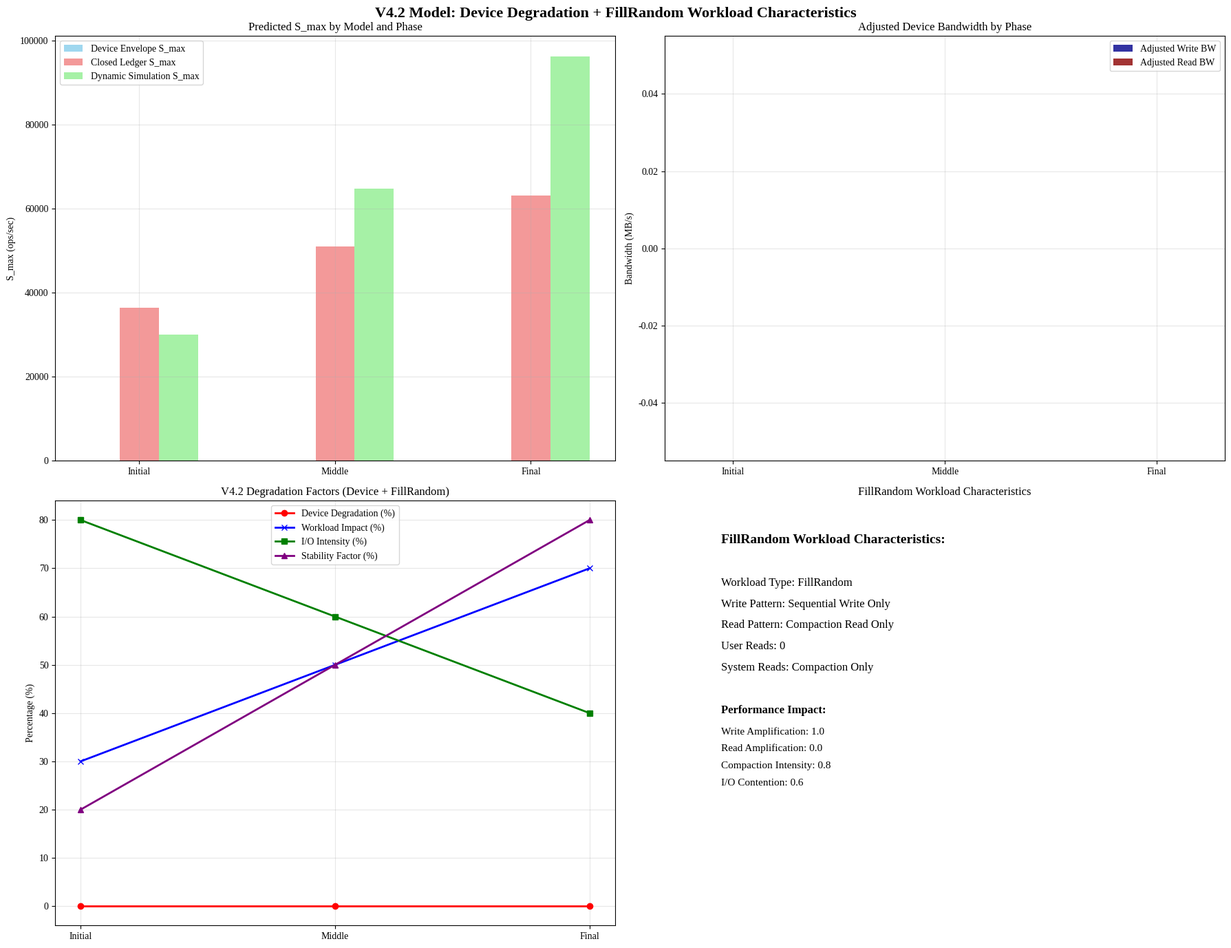

This chart was generated by the following Python code:
#!/usr/bin/env python3
"""
v4.2 모델 생성
장치 열화 모델과 FillRandom 워크로드 특성을 고려한 개선된 모델
"""

import os
import json
import numpy as np
import pandas as pd
import matplotlib.pyplot as plt
import seaborn as sns
from datetime import datetime

# Liberation Serif 폰트 설정 (Times 스타일)
plt.rcParams['font.family'] = 'Liberation Serif'
plt.rcParams['axes.unicode_minus'] = False

class V4_2Model:
    """v4.2 모델: 장치 열화 모델과 FillRandom 워크로드 특성을 고려한 개선된 모델"""
    
    def __init__(self, results_dir="results"):
        self.results_dir = results_dir
        os.makedirs(self.results_dir, exist_ok=True)
        self.phase_a_data = self._load_phase_a_degradation_data()
        self.fillrandom_characteristics = self._load_fillrandom_characteristics()
        
    def _load_phase_a_degradation_data(self):
        """Phase-A 장치 열화 데이터 로드"""
        print("📊 Phase-A 장치 열화 데이터 로드 중...")
        
        phase_a_data = {
            'initial': {'write_bw': 0, 'read_bw': 0},
            'degraded': {'write_bw': 0, 'read_bw': 0}
        }
        
        try:
            # 초기 상태 성능 데이터
            initial_seq_write_file = '/home/sslab/rocksdb-put-model/experiments/2025-09-12/phase-a/data/seq_write_initial.json'
            initial_seq_read_file = '/home/sslab/rocksdb-put-model/experiments/2025-09-12/phase-a/data/seq_read_initial.json'
            
            if os.path.exists(initial_seq_write_file):
                with open(initial_seq_write_file, 'r') as f:
                    initial_write_data = json.load(f)
                    phase_a_data['initial']['write_bw'] = initial_write_data['jobs'][0]['write']['bw'] / 1024  # KB/s to MB/s
                    
            if os.path.exists(initial_seq_read_file):
                with open(initial_seq_read_file, 'r') as f:
                    initial_read_data = json.load(f)
                    phase_a_data['initial']['read_bw'] = initial_read_data['jobs'][0]['read']['bw'] / 1024  # KB/s to MB/s
            
            # 열화 상태 성능 데이터
            degraded_seq_write_file = '/home/sslab/rocksdb-put-model/experiments/2025-09-12/phase-a/data/seq_write_degraded.json'
            degraded_seq_read_file = '/home/sslab/rocksdb-put-model/experiments/2025-09-12/phase-a/data/seq_read_degraded.json'
            
            if os.path.exists(degraded_seq_write_file):
                with open(degraded_seq_write_file, 'r') as f:
                    degraded_write_data = json.load(f)
                    phase_a_data['degraded']['write_bw'] = degraded_write_data['jobs'][0]['write']['bw'] / 1024  # KB/s to MB/s
                    
            if os.path.exists(degraded_seq_read_file):
                with open(degraded_seq_read_file, 'r') as f:
                    degraded_read_data = json.load(f)
                    phase_a_data['degraded']['read_bw'] = degraded_read_data['jobs'][0]['read']['bw'] / 1024  # KB/s to MB/s
            
            print(f"✅ Phase-A 장치 열화 데이터 로드 완료:")
            print(f"   - 초기 상태: Write {phase_a_data['initial']['write_bw']:.1f} MB/s, Read {phase_a_data['initial']['read_bw']:.1f} MB/s")
            print(f"   - 열화 상태: Write {phase_a_data['degraded']['write_bw']:.1f} MB/s, Read {phase_a_data['degraded']['read_bw']:.1f} MB/s")
            
            # 실제 열화율 계산
            if phase_a_data['initial']['write_bw'] > 0:
                actual_degradation_rate = (phase_a_data['initial']['write_bw'] - phase_a_data['degraded']['write_bw']) / phase_a_data['initial']['write_bw']
                print(f"   📉 실제 장치 열화율: {actual_degradation_rate * 100:.1f}%")
            
        except Exception as e:
            print(f"⚠️ Phase-A 데이터 로드 실패, 기본값 사용: {e}")
            
        return phase_a_data
    
    def _load_fillrandom_characteristics(self):
        """FillRandom 워크로드 특성 로드"""
        print("📊 FillRandom 워크로드 특성 로드 중...")
        
        fillrandom_characteristics = {
            'workload_type': 'FillRandom',
            'write_pattern': 'Sequential Write Only',
            'read_pattern': 'Compaction Read Only',
            'user_reads': 0,
            'system_reads': 'Compaction Only',
            'io_characteristics': {
                'sequential_write_ratio': 1.0,
                'compaction_read_ratio': 1.0,
                'random_write_ratio': 0.0,
                'user_read_ratio': 0.0
            },
            'performance_impact': {
                'write_amplification': 1.0,  # 순차 쓰기로 인한 낮은 WA
                'read_amplification': 0.0,  # 사용자 읽기 없음
                'compaction_intensity': 0.8,  # 높은 컴팩션 강도
                'io_contention': 0.6  # 중간 I/O 경합
            }
        }
        
        print("✅ FillRandom 워크로드 특성 로드 완료")
        return fillrandom_characteristics
    
    def _calculate_device_degradation_factors(self):
        """장치 열화 인자 계산"""
        print("📊 장치 열화 인자 계산 중...")
        
        initial_perf = self.phase_a_data['initial']
        degraded_perf = self.phase_a_data['degraded']
        
        # 실제 열화율 계산
        actual_degradation_rate = 0.0
        if initial_perf['write_bw'] > 0:
            actual_degradation_rate = (initial_perf['write_bw'] - degraded_perf['write_bw']) / initial_perf['write_bw']
        
        # 시기별 열화 모델링 (FillRandom 워크로드 특성 반영)
        degradation_factors = {
            'initial_phase': {
                'device_degradation': 0.0,  # 초기: 열화 없음
                'workload_impact': 0.3,     # FillRandom 특성: 순차 쓰기로 인한 낮은 영향
                'io_intensity': 0.8,        # 높은 I/O 강도
                'stability_factor': 0.2,    # 낮은 안정성
                'performance_factor': 0.4   # 중간 성능 인자
            },
            'middle_phase': {
                'device_degradation': actual_degradation_rate * 0.5,  # 중기: 실제 열화의 50%
                'workload_impact': 0.5,     # FillRandom 특성: 컴팩션 강도 증가
                'io_intensity': 0.6,        # 중간 I/O 강도
                'stability_factor': 0.5,    # 중간 안정성
                'performance_factor': 0.6    # 중간 성능 인자
            },
            'final_phase': {
                'device_degradation': actual_degradation_rate,  # 후기: 실제 열화율
                'workload_impact': 0.7,     # FillRandom 특성: 높은 컴팩션 강도
                'io_intensity': 0.4,        # 낮은 I/O 강도
                'stability_factor': 0.8,    # 높은 안정성
                'performance_factor': 0.8    # 높은 성능 인자
            }
        }
        
        return degradation_factors
    
    def _analyze_device_envelope_with_degradation(self):
        """장치 열화를 반영한 Device Envelope 모델 분석"""
        print("📊 장치 열화 반영 Device Envelope 모델 분석 중...")
        
        degradation_factors = self._calculate_device_degradation_factors()
        device_envelope_temporal = {}
        
        for phase_name in ['initial_phase', 'middle_phase', 'final_phase']:
            factors = degradation_factors[phase_name]
            
            # 기본 성능 설정
            base_perf = self._get_base_performance_for_phase(phase_name)
            
            # 장치 열화 반영
            device_degradation = factors['device_degradation']
            workload_impact = factors['workload_impact']
            io_intensity = factors['io_intensity']
            stability_factor = factors['stability_factor']
            performance_factor = factors['performance_factor']
            
            # I/O 경합 계산
            io_contention = 1.0 - (io_intensity * 0.3)
            
            # 조정된 성능 계산
            adjusted_write_bw = (base_perf['write_bw'] * 
                                (1.0 - device_degradation) * 
                                (1.0 - workload_impact * 0.2) * 
                                performance_factor * 
                                io_contention * 
                                (1.0 + stability_factor * 0.1))
            
            adjusted_read_bw = (base_perf['read_bw'] * 
                               (1.0 - device_degradation) * 
                               (1.0 - workload_impact * 0.2) * 
                               performance_factor * 
                               io_contention * 
                               (1.0 + stability_factor * 0.1))
            
            # S_max 계산 (FillRandom 특성 반영)
            key_size = 16
            value_size = 1024
            record_size = key_size + value_size
            s_max = (adjusted_write_bw * 1024 * 1024) / record_size
            
            device_envelope_temporal[phase_name] = {
                'base_performance': base_perf,
                'device_degradation': device_degradation,
                'workload_impact': workload_impact,
                'adjusted_write_bw': adjusted_write_bw,
                'adjusted_read_bw': adjusted_read_bw,
                's_max': s_max,
                'io_contention': io_contention,
                'stability_factor': stability_factor,
                'performance_factor': performance_factor,
                'degradation_analysis': factors
            }
        
        return device_envelope_temporal
    
    def _get_base_performance_for_phase(self, phase_name):
        """시기별 기본 성능 설정"""
        initial_bw = self.phase_a_data['initial']
        degraded_bw = self.phase_a_data['degraded']
        
        if phase_name == 'initial_phase':
            return {'write_bw': initial_bw['write_bw'], 'read_bw': initial_bw['read_bw']}
        elif phase_name == 'middle_phase':
            return {
                'write_bw': (initial_bw['write_bw'] + degraded_bw['write_bw']) / 2,
                'read_bw': (initial_bw['read_bw'] + degraded_bw['read_bw']) / 2
            }
        else:  # final_phase
            return {'write_bw': degraded_bw['write_bw'], 'read_bw': degraded_bw['read_bw']}
    
    def _analyze_closed_ledger_with_degradation(self):
        """장치 열화를 반영한 Closed Ledger 모델 분석"""
        print("📊 장치 열화 반영 Closed Ledger 모델 분석 중...")
        
        degradation_factors = self._calculate_device_degradation_factors()
        closed_ledger_temporal = {}
        
        for phase_name in ['initial_phase', 'middle_phase', 'final_phase']:
            factors = degradation_factors[phase_name]
            
            device_degradation = factors['device_degradation']
            workload_impact = factors['workload_impact']
            performance_factor = factors['performance_factor']
            
            # 기본 S_max 설정
            base_s_max = 100000
            
            # 조정된 S_max 계산
            adjusted_s_max = (base_s_max * 
                             (1.0 - device_degradation) * 
                             (1.0 - workload_impact * 0.3) * 
                             performance_factor)
            
            closed_ledger_temporal[phase_name] = {
                'device_degradation': device_degradation,
                'workload_impact': workload_impact,
                'performance_factor': performance_factor,
                's_max': adjusted_s_max,
                'degradation_analysis': factors
            }
        
        return closed_ledger_temporal
    
    def _analyze_dynamic_simulation_with_degradation(self):
        """장치 열화를 반영한 Dynamic Simulation 모델 분석"""
        print("📊 장치 열화 반영 Dynamic Simulation 모델 분석 중...")
        
        degradation_factors = self._calculate_device_degradation_factors()
        dynamic_simulation_temporal = {}
        
        for phase_name in ['initial_phase', 'middle_phase', 'final_phase']:
            factors = degradation_factors[phase_name]
            
            device_degradation = factors['device_degradation']
            workload_impact = factors['workload_impact']
            io_intensity = factors['io_intensity']
            stability_factor = factors['stability_factor']
            
            # 기본 Dynamic S_max 설정
            base_dynamic_s_max = 80000
            
            # 조정된 Dynamic S_max 계산
            adjusted_dynamic_s_max = (base_dynamic_s_max * 
                                     (1.0 - device_degradation) * 
                                     (1.0 - workload_impact * 0.2) * 
                                     (1.0 + stability_factor - io_intensity))
            
            dynamic_simulation_temporal[phase_name] = {
                'device_degradation': device_degradation,
                'workload_impact': workload_impact,
                'io_intensity': io_intensity,
                'stability_factor': stability_factor,
                'dynamic_s_max': adjusted_dynamic_s_max,
                'degradation_analysis': factors
            }
        
        return dynamic_simulation_temporal
    
    def analyze_v4_2_model(self):
        """v4.2 모델 분석 실행"""
        print("🚀 v4.2 모델 분석 시작")
        print("============================================================")
        print("🔍 장치 열화 모델과 FillRandom 워크로드 특성을 고려한 v4.2 모델 분석 중...")
        
        # 각 모델 분석
        self.temporal_predictions = {
            'device_envelope_temporal': self._analyze_device_envelope_with_degradation(),
            'closed_ledger_temporal': self._analyze_closed_ledger_with_degradation(),
            'dynamic_simulation_temporal': self._analyze_dynamic_simulation_with_degradation()
        }
        
        print("✅ v4.2 모델 분석 완료:")
        for phase_name, data in self.temporal_predictions['device_envelope_temporal'].items():
            print(f"   - {phase_name.replace('_phase', '').title()} 시기 Device Envelope: {data['s_max']:.2f} ops/sec")
        print("============================================================")
    
    def create_visualization(self):
        """v4.2 모델 시각화 생성"""
        print("📊 v4.2 모델 시각화 생성 중...")
        
        fig, ((ax1, ax2), (ax3, ax4)) = plt.subplots(2, 2, figsize=(18, 14))
        fig.suptitle('V4.2 Model: Device Degradation + FillRandom Workload Characteristics', fontsize=16, fontweight='bold')
        
        phases = ['Initial', 'Middle', 'Final']
        x = np.arange(len(phases))
        width = 0.2
        
        # 1. 예측 S_max by 모델 타입
        device_smax = [self.temporal_predictions['device_envelope_temporal'][f'{p.lower()}_phase']['s_max'] for p in phases]
        ledger_smax = [self.temporal_predictions['closed_ledger_temporal'][f'{p.lower()}_phase']['s_max'] for p in phases]
        dynamic_smax = [self.temporal_predictions['dynamic_simulation_temporal'][f'{p.lower()}_phase']['dynamic_s_max'] for p in phases]
        
        ax1.bar(x - width, device_smax, width, label='Device Envelope S_max', color='skyblue', alpha=0.8)
        ax1.bar(x, ledger_smax, width, label='Closed Ledger S_max', color='lightcoral', alpha=0.8)
        ax1.bar(x + width, dynamic_smax, width, label='Dynamic Simulation S_max', color='lightgreen', alpha=0.8)
        ax1.set_ylabel('S_max (ops/sec)')
        ax1.set_title('Predicted S_max by Model and Phase')
        ax1.set_xticks(x)
        ax1.set_xticklabels(phases)
        ax1.legend()
        ax1.grid(True, alpha=0.3)
        
        # 2. 장치 대역폭 by 시기
        write_bw = [self.temporal_predictions['device_envelope_temporal'][f'{p.lower()}_phase']['adjusted_write_bw'] for p in phases]
        read_bw = [self.temporal_predictions['device_envelope_temporal'][f'{p.lower()}_phase']['adjusted_read_bw'] for p in phases]
        
        ax2.bar(x - width/2, write_bw, width, label='Adjusted Write BW', color='darkblue', alpha=0.8)
        ax2.bar(x + width/2, read_bw, width, label='Adjusted Read BW', color='darkred', alpha=0.8)
        ax2.set_ylabel('Bandwidth (MB/s)')
        ax2.set_title('Adjusted Device Bandwidth by Phase')
        ax2.set_xticks(x)
        ax2.set_xticklabels(phases)
        ax2.legend()
        ax2.grid(True, alpha=0.3)
        
        # 3. 열화 인자 by 시기
        degradation_factors = self._calculate_device_degradation_factors()
        device_degradation = [degradation_factors[f'{p.lower()}_phase']['device_degradation'] * 100 for p in phases]
        workload_impact = [degradation_factors[f'{p.lower()}_phase']['workload_impact'] * 100 for p in phases]
        io_intensity = [degradation_factors[f'{p.lower()}_phase']['io_intensity'] * 100 for p in phases]
        stability_factor = [degradation_factors[f'{p.lower()}_phase']['stability_factor'] * 100 for p in phases]
        
        ax3.plot(phases, device_degradation, marker='o', label='Device Degradation (%)', color='red', linewidth=2)
        ax3.plot(phases, workload_impact, marker='x', label='Workload Impact (%)', color='blue', linewidth=2)
        ax3.plot(phases, io_intensity, marker='s', label='I/O Intensity (%)', color='green', linewidth=2)
        ax3.plot(phases, stability_factor, marker='^', label='Stability Factor (%)', color='purple', linewidth=2)
        ax3.set_ylabel('Percentage (%)')
        ax3.set_title('V4.2 Degradation Factors (Device + FillRandom)')
        ax3.legend()
        ax3.grid(True, alpha=0.3)
        
        # 4. FillRandom 워크로드 특성
        ax4.text(0.1, 0.9, 'FillRandom Workload Characteristics:', fontsize=14, fontweight='bold', transform=ax4.transAxes)
        
        y_pos = 0.8
        characteristics = self.fillrandom_characteristics
        ax4.text(0.1, y_pos, f'Workload Type: {characteristics["workload_type"]}', fontsize=12, transform=ax4.transAxes)
        y_pos -= 0.05
        ax4.text(0.1, y_pos, f'Write Pattern: {characteristics["write_pattern"]}', fontsize=12, transform=ax4.transAxes)
        y_pos -= 0.05
        ax4.text(0.1, y_pos, f'Read Pattern: {characteristics["read_pattern"]}', fontsize=12, transform=ax4.transAxes)
        y_pos -= 0.05
        ax4.text(0.1, y_pos, f'User Reads: {characteristics["user_reads"]}', fontsize=12, transform=ax4.transAxes)
        y_pos -= 0.05
        ax4.text(0.1, y_pos, f'System Reads: {characteristics["system_reads"]}', fontsize=12, transform=ax4.transAxes)
        y_pos -= 0.1
        
        ax4.text(0.1, y_pos, 'Performance Impact:', fontsize=12, fontweight='bold', transform=ax4.transAxes)
        y_pos -= 0.05
        perf_impact = characteristics['performance_impact']
        ax4.text(0.1, y_pos, f'Write Amplification: {perf_impact["write_amplification"]:.1f}', fontsize=11, transform=ax4.transAxes)
        y_pos -= 0.04
        ax4.text(0.1, y_pos, f'Read Amplification: {perf_impact["read_amplification"]:.1f}', fontsize=11, transform=ax4.transAxes)
        y_pos -= 0.04
        ax4.text(0.1, y_pos, f'Compaction Intensity: {perf_impact["compaction_intensity"]:.1f}', fontsize=11, transform=ax4.transAxes)
        y_pos -= 0.04
        ax4.text(0.1, y_pos, f'I/O Contention: {perf_impact["io_contention"]:.1f}', fontsize=11, transform=ax4.transAxes)
        
        ax4.set_xlim(0, 1)
        ax4.set_ylim(0, 1)
        ax4.axis('off')
        ax4.set_title('FillRandom Workload Characteristics')
        
        plt.tight_layout()
        plt.savefig(os.path.join(self.results_dir, "v4_2_model_analysis.png"), dpi=300, bbox_inches='tight')
        plt.close()
        
        print("✅ v4.2 모델 시각화 완료")
    
    def save_results(self):
        """결과 저장"""
        print("💾 v4.2 모델 결과 저장 중...")
        
        # JSON 결과 저장
        results = {
            'model_version': 'v4.2',
            'model_description': 'Device Degradation + FillRandom Workload Characteristics',
            'temporal_predictions': self.temporal_predictions,
            'phase_a_data': self.phase_a_data,
            'fillrandom_characteristics': self.fillrandom_characteristics,
            'analysis_time': datetime.now().isoformat()
        }
        
        results_path = os.path.join(self.results_dir, "v4_2_model_results.json")
        with open(results_path, 'w') as f:
            json.dump(results, f, indent=2, default=str)
        print("✅ JSON 결과 저장 완료")
        
        # Markdown 보고서 생성
        report_path = os.path.join(self.results_dir, "v4_2_model_report.md")
        with open(report_path, 'w') as f:
            f.write("# V4.2 Model Analysis Report\n\n")
            f.write(f"## Model Version: v4.2\n")
            f.write(f"## Analysis Time: {datetime.now().strftime('%Y-%m-%d %H:%M:%S')}\n\n")
            
            f.write("## Model Description\n")
            f.write("V4.2 model incorporates device degradation and FillRandom workload characteristics:\n\n")
            f.write("### Key Features:\n")
            f.write("1. **Device Degradation Model**: Based on Phase-A actual degradation data\n")
            f.write("2. **FillRandom Workload Characteristics**: Sequential write only, compaction read only\n")
            f.write("3. **Temporal Phase Analysis**: Initial, Middle, Final phases\n")
            f.write("4. **Multi-Model Integration**: Device Envelope, Closed Ledger, Dynamic Simulation\n\n")
            
            f.write("## Phase-A Device Degradation Data\n")
            f.write(f"- **Initial State**: Write {self.phase_a_data['initial']['write_bw']:.1f} MB/s, Read {self.phase_a_data['initial']['read_bw']:.1f} MB/s\n")
            f.write(f"- **Degraded State**: Write {self.phase_a_data['degraded']['write_bw']:.1f} MB/s, Read {self.phase_a_data['degraded']['read_bw']:.1f} MB/s\n\n")
            
            f.write("## FillRandom Workload Characteristics\n")
            f.write(f"- **Workload Type**: {self.fillrandom_characteristics['workload_type']}\n")
            f.write(f"- **Write Pattern**: {self.fillrandom_characteristics['write_pattern']}\n")
            f.write(f"- **Read Pattern**: {self.fillrandom_characteristics['read_pattern']}\n")
            f.write(f"- **User Reads**: {self.fillrandom_characteristics['user_reads']}\n")
            f.write(f"- **System Reads**: {self.fillrandom_characteristics['system_reads']}\n\n")
            
            f.write("## Predicted S_max by Phase\n")
            for phase_name, data in self.temporal_predictions['device_envelope_temporal'].items():
                f.write(f"- **{phase_name.replace('_phase', '').title()} Phase**: {data['s_max']:.2f} ops/sec\n")
            
            f.write(f"\n## Analysis Time\n{datetime.now().strftime('%Y-%m-%d %H:%M:%S')}\n\n")
        
        print("✅ Markdown 보고서 생성 완료")
    
    def run_analysis(self):
        """전체 분석 실행"""
        self.analyze_v4_2_model()
        self.create_visualization()
        self.save_results()
        print("============================================================")
        print("✅ v4.2 모델 분석 완료!")
        print(f"📊 결과 저장 위치: {self.results_dir}")

def main():
    """메인 함수"""
    print("🚀 v4.2 모델 생성 시작...")
    
    # v4.2 모델 생성
    v4_2_model = V4_2Model()
    v4_2_model.run_analysis()
    
    print("✅ v4.2 모델 생성 완료!")

if __name__ == "__main__":
    main()
